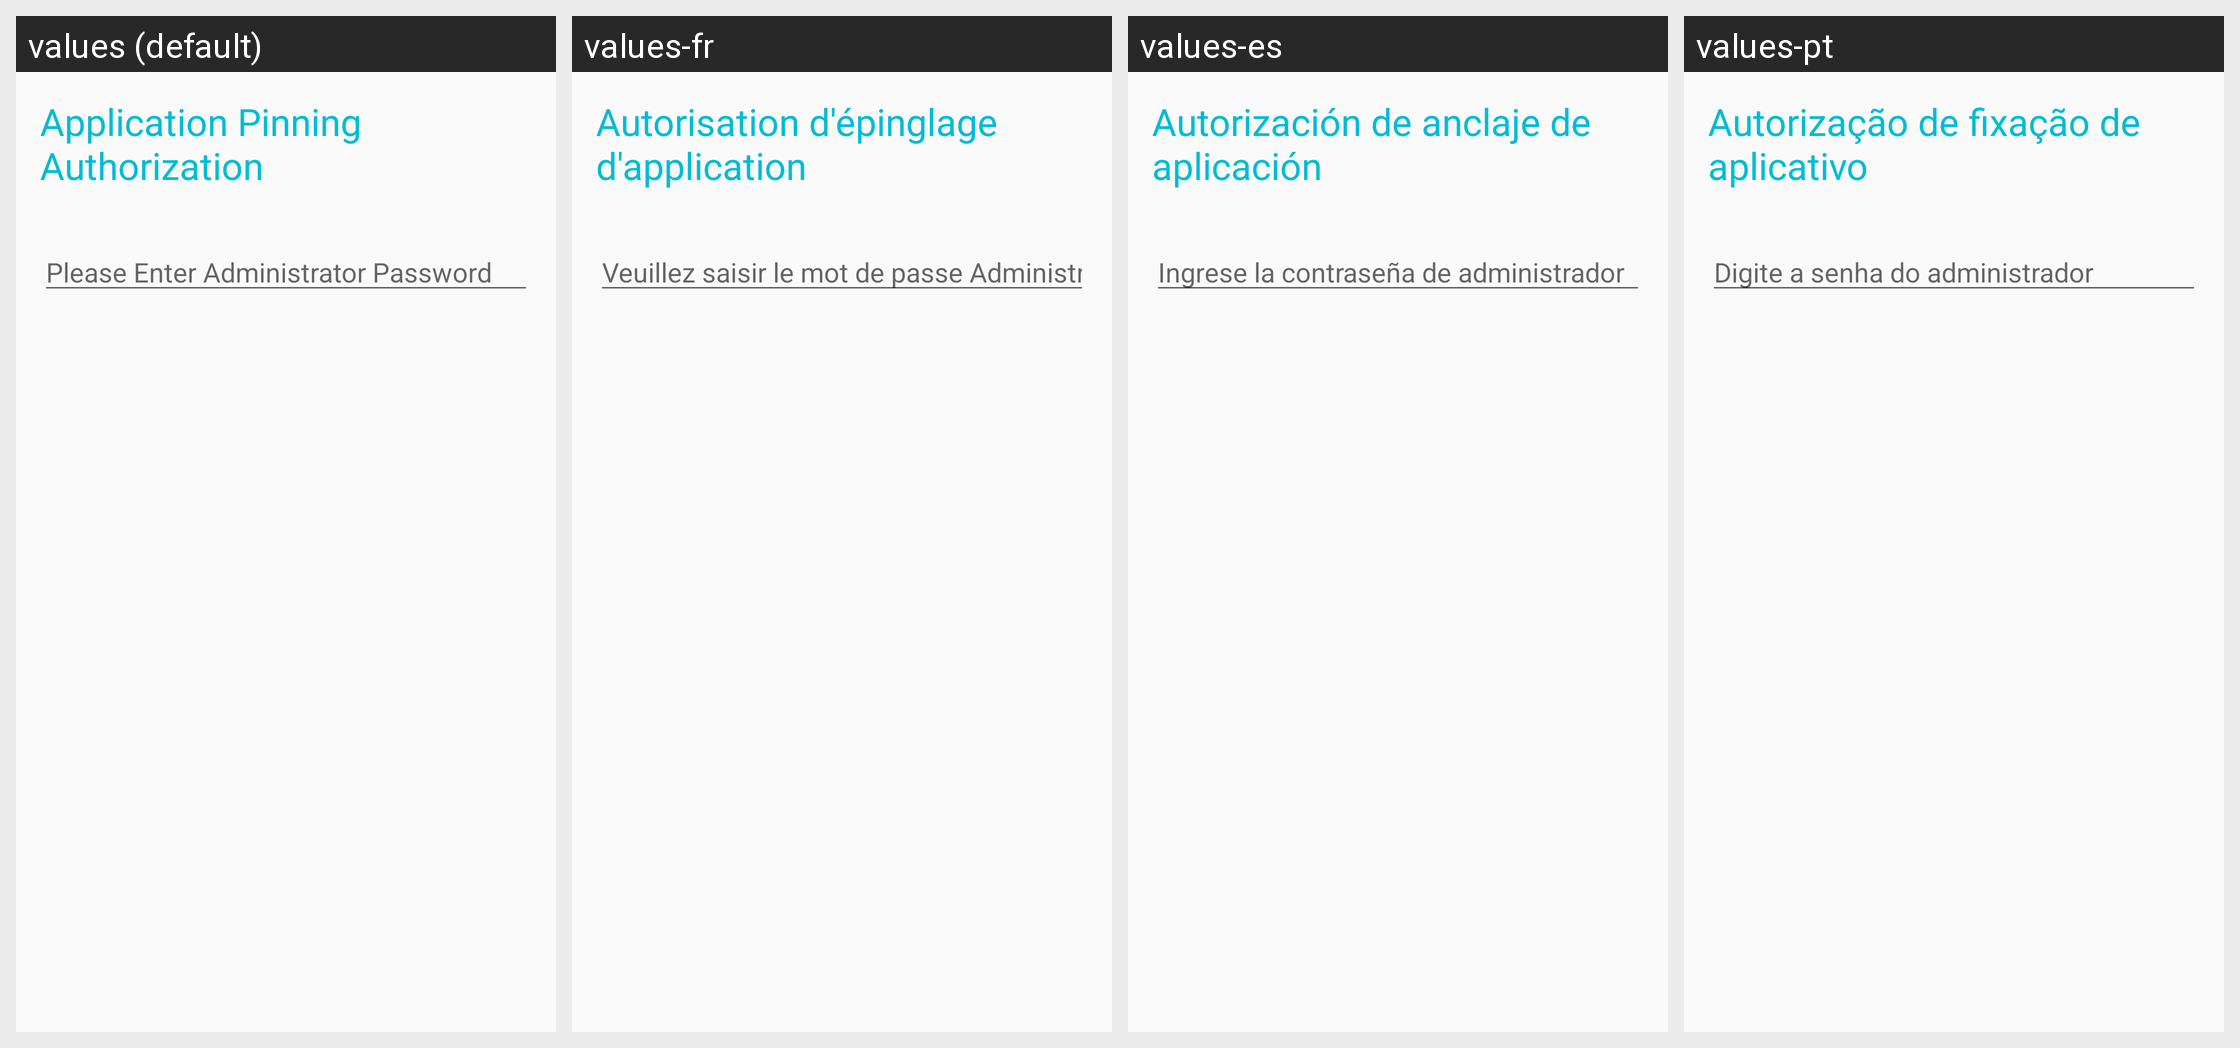

Translations of the strings shown on this Android screen, per locale in the grid:
Android screen res/layout/unpin_password.xml rendered under 4 locales, left to right: values (default), values-fr, values-es, values-pt. Device: Nexus 5 (rendered at 1080×1920; each locale shown at half size, 540×960, under a caption strip naming it); theme AppTheme.
Other locales in the repository, not shown: values-de, values-it, values-iw, values-ja, values-ko, values-ru, values-zh-rCN.
Strings drawn on this screen, with the default value and each locale's value (text and hints the layout hard-codes, and strings that could not be matched under every locale, appear in the picture but are not listed):

password_dialog_title
  values: Application Pinning Authorization
  values-fr: Autorisation d'épinglage d'application
  values-es: Autorización de anclaje de aplicación
  values-pt: Autorização de fixação de aplicativo

please_enter_administrator_password
  values: Please Enter Administrator Password
  values-fr: Veuillez saisir le mot de passe Administrateur.
  values-es: Ingrese la contraseña de administrador
  values-pt: Digite a senha do administrador
